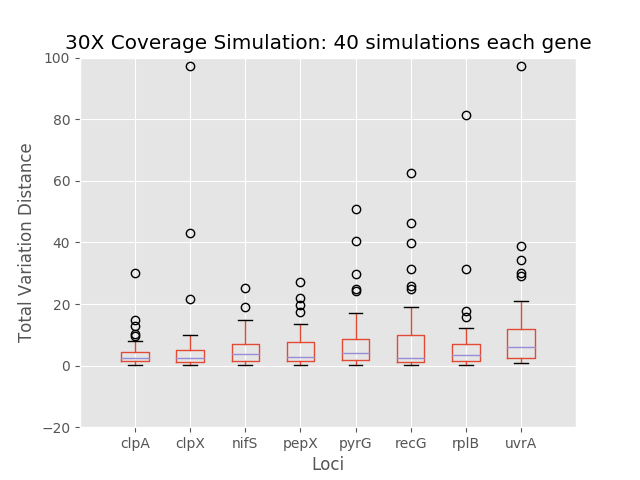

The table this chart was drawn from, first rows:
	0	1	2	3	4	5	6	7
0	2.187	3.6	1.547	1.547	1.506	1.991	1.265	2.187
1	2.291	5.206	6.828	3.763	4.51	9.976	4.495	2.758
2	1.298	5.696	14.9	1.812	4.084	1.302	17.83	6.458
3	2.294	2.123	3.73	2.681	1.265	39.85	2.105	1.312
4	0.9939	0.8452	3.088	0.4804	2.123	62.48	1.011	5.317
5	2.095	7.095	1.934	2.107	15.29	10.3	1.042	1.256
6	14.82	2.305	1.031	3.109	3.961	1.631	3.593	3.989
7	1.65	1.141	5.486	1.031	17.01	1.278	5.464	1.304
8	4.123	43.12	0.3177	2.672	1.809	9.622	1.25	7.563
9	5.827	9.794	0.7394	7.282	50.76	5.368	31.31	3.344
10	3.11	2.864	5.929	13.31	3.601	1.042	5.176	6.146
11	3.078	3.777	2.71	1.324	0.3723	1.75	3.406	2.949
12	12.71	0.3723	0.717	0.695	0.5284	1.874	8.538	10.71
13	0.1423	97.38	7.422	2.214	2.898	9.22	0.6517	30.14
14	3.803	4.866	0.2073	8.246	3.24	0.4915	15.63	97.38
15	2.865	2.811	14.64	2.71	1.969	6.527	3.539	8.003
16	1.572	1.668	4.341	2.939	2.166	2.522	2.632	2.953
17	30.12	2.166	25.14	3.802	40.51	19.09	2.837	1.572
18	1.469	5.935	3.878	1.691	4.314	5.931	4.738	1.844
19	1.522	0.5429	0.195	3.162	0.5429	0.6849	6.996	38.91
20	2.42	21.72	8.278	1.595	3.869	0.06434	1.397	21.03
21	4.592	2.515	5.527	2.667	29.59	25.03	7.069	5.928
22	3.717	1.477	0.9306	11.59	1.477	0.6281	3.341	2.582
23	0.8357	2.019	3.953	27.3	24.12	0.1927	3.099	11.43
24	9.673	1.347	18.9	0.2073	0.1575	4.258	2.908	13.21
25	7.561	0.1575	5.782	2.564	7.58	2.352	1.008	9.12
26	0.3062	2.874	13.63	2.35	13.53	16.68	2.633	13.94
27	10.38	1.531	13.61	4.252	24.85	9.524	1.918	2.949
28	4.304	8.323	4.036	22.09	8.442	1.706	6.143	2.629
29	2.932	1.035	1.972	1.035	0.4212	0.9177	81.33	9.351
30	4.687	0.9065	1.59	1.432	9.119	0.9423	1.459	8.214
31	0.4341	4.372	1.024	10.15	6.646	25.9	0.5114	34.17
32	0.9633	2.669	1.297	2.219	4.987	46.3	3.484	6.683
33	2.909	7.469	9.919	17.39	1.333	2.533	9.02	1.202
34	2.314	0.7927	0.1855	1.118	3.953	2.2	8.554	1.879
35	7.902	0.9538	4.054	13.62	0.2027	1.86	12.09	4.382
36	2.132	0.6833	3.192	0.7593	6.489	8.03	0.3755	13.79
37	2.098	0.8362	3.493	19.67	1.957	12.7	10.92	16.43
38	1.058	4.73	1.924	0.5675	9.182	0.5163	0.3214	29.19
39	0.3255	0.2027	8.134	8.393	4.416	31.47	3.676	0.9768
